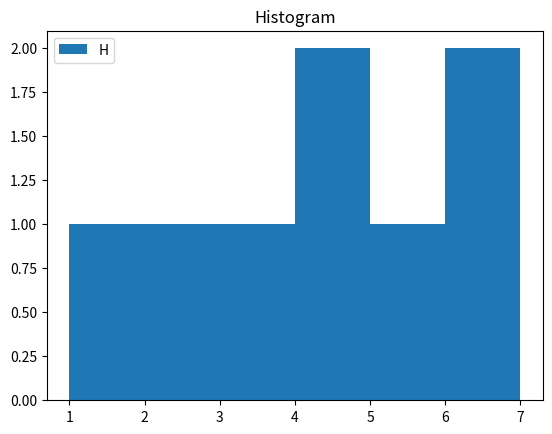

The script that saved this image:
import matplotlib.pyplot as mpl

x = [1, 2, 3, 4, 5, 6, 7, 4]

mpl.hist(x, bins = [1, 2, 3, 4, 5, 6, 7])
mpl.title("Histogram")

# Legend
mpl.legend("Height")
mpl.show()
